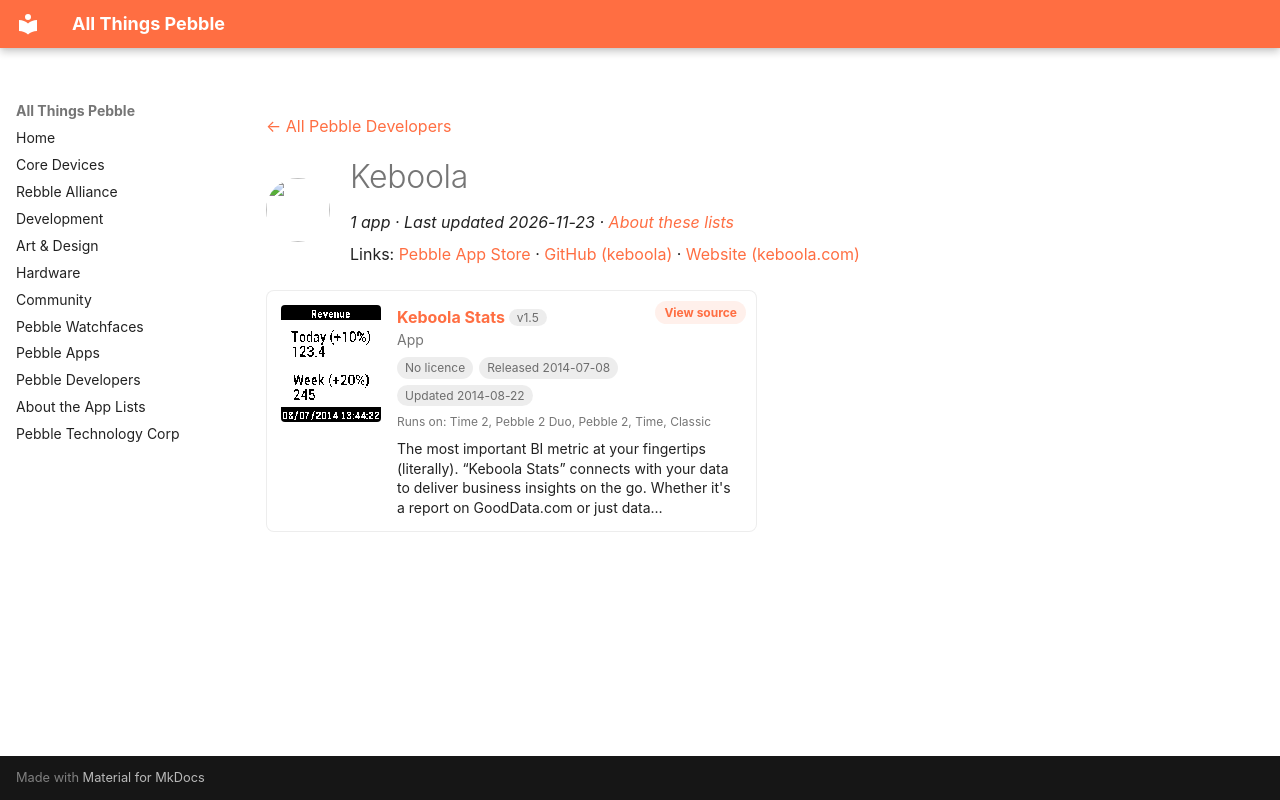

repository: saltedlolly/all-things-pebble · page: developers/keboola.html · generator: mkdocs

---
title: "Keboola"
hide:
  - toc
---

<!-- Generated by scripts/update_app_directory.py: do not edit by hand -->
[← All Pebble Developers](../developers.md)

<div class="dev-header" markdown>
<img class="dev-avatar" src="https://github.com/keboola.png?size=128" alt="" width="64" height="64" loading="lazy" onerror="this.remove()">
<div class="dev-intro" markdown>

# Keboola

*1 app · Last updated 2026-11-23 · [About these lists](../about-app-lists.md)*

Links: [Pebble App Store](https://apps.repebble.com/apps/dev/keboola_539fec2b310ad71d32000151) · [GitHub (keboola)](https://github.com/keboola) · [Website (keboola.com)](http://www.keboola.com)

</div>
</div>

<div class="app-grid dev-apps" data-search-exclude>
<div class="app-card" data-type="watchapp" data-title="keboola stats" data-released="2014-07-08" data-updated="2014-08-22">
<a class="app-shot" href="https://apps.repebble.com/53bbd8c7c22300d74600018a" data-search-exclude><img src="../images/apps/53bbd8c7c22300d74600018a.png" alt="Keboola Stats" loading="lazy"></a>
<div class="app-info">
<h2 class="app-name" id="app-53bbd8c7c22300d74600018a"><a href="https://apps.repebble.com/53bbd8c7c22300d74600018a">Keboola Stats</a> <span class="app-version" title="Latest version" data-search-exclude>v1.5</span></h2>
<a class="app-source" href="https://github.com/keboola/pebble-watchapp" title="Source code" data-search-exclude>View source</a>
<div class="app-dev">App</div>
<div class="app-tags" data-search-exclude><span class="app-licence app-licence--none" title="Licence">No licence</span> <span title="First published in the app store">Released 2014-07-08</span> <span title="Latest release in the app store">Updated 2014-08-22</span></div>
<div class="app-watches" title="Supported watches" data-search-exclude>Runs on: Time 2, Pebble 2 Duo, Pebble 2, Time, Classic</div>
<p class="app-desc">The most important BI metric at your fingertips (literally). “Keboola Stats” connects with your data to deliver business insights on the go. Whether it&#x27;s a report on GoodData.com or just data…</p>
</div>
</div>
</div>
